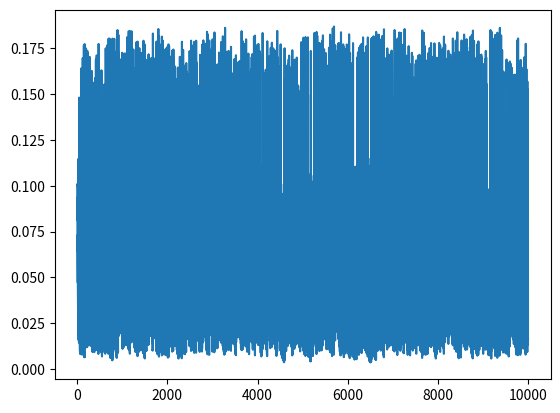

The matplotlib source for this figure:
import numpy

from cmath import inf

import matplotlib.pyplot as plt

class GridWorld:

    def __init__(self,rows,cols,start):

        self.rows = rows
        self.cols = cols
        self.i = start[0]
        self.j = start[1]

    def set(self,rewardsbuffer,TransitionProbsBuffer):
        #rewards = dict of: (i,j): r(row,cols): reward
        #actions = dict of: (i,j): A (row,col): action list

        self.reward = rewardsbuffer
        self.TransitionProbs = TransitionProbsBuffer

    def set_state(self,s):
        self.i = s[0]
        self.j = s[1]

    def current_state(self):
        return (self.i,self.j)

    def is_terminal(self,s):
        return s in self.reward
    
    def move(self,action):

        s = (self.i,self.j)
        #print(s)
        next_state_probs = self.TransitionProbs.get((s,action),0)

        #print("State ",s)
        #print("Action ",action)    
        #print(self.TransitionProbs.get((s,action),0))    
        next_states = list(next_state_probs.keys())
        next_probs = list(next_state_probs.values())
        
        s2_index = numpy.random.choice(len(next_states),p=next_probs)

        s2 = next_states[s2_index]

        self.i ,self.j = s2

    def GameOver(self):

        if (self.i,self.j) in self.reward:

            return 1



#Print Function
def print_values(G,V):

    for Row in range(G.rows):

        print("----------------")

        for Col in range(G.cols):

            v = V.get((Row,Col),0)

            if v >= 0:

                print(" %.2f|" % v, end="")

            else:

                print("%.2f|" % v, end="")

        print("")

def print_policy(G,Pol):

    for Row in range(G.rows):

        print("----------------------------------------------------------------------------------------------")

        for Cols in range(G.cols):

            p = Pol.get((Row,Cols),' ')
            print("     %s      |" % p, end="")

        print("")

def Epsilon_Greedy(Pol,Epsilon,s,Actions):

    if numpy.random.sample() < (1-Epsilon):

        return Pol[s]

    else:

        return numpy.random.choice(Actions)



#AllStates(State)
#Array with all states of environment
AllStates = [
    (0,0),
    (0,1),
    (0,2),
    (0,3),
    (1,0),
    (1,2),
    (1,3),
    (2,0),
    (2,1),
    (2,2),
    (2,3)
]

#RewardsBuffer((State) : RewardValue)
#Reward Received in current state
RewardsBuffer = {
    (0,3) : 1 , 
    (1,3) : -1
}
Rewards={}


TransitionProbsBuffer = {
    ((2, 0), 'U'): {(1, 0): 1.0},
    ((2, 0), 'D'): {(2, 0): 1.0},
    ((2, 0), 'L'): {(2, 0): 1.0},
    ((2, 0), 'R'): {(2, 1): 1.0},
    ((1, 0), 'U'): {(0, 0): 1.0},
    ((1, 0), 'D'): {(2, 0): 1.0},
    ((1, 0), 'L'): {(1, 0): 1.0},
    ((1, 0), 'R'): {(1, 0): 1.0},
    ((0, 0), 'U'): {(0, 0): 1.0},
    ((0, 0), 'D'): {(1, 0): 1.0},
    ((0, 0), 'L'): {(0, 0): 1.0},
    ((0, 0), 'R'): {(0, 1): 1.0},
    ((0, 1), 'U'): {(0, 1): 1.0},
    ((0, 1), 'D'): {(0, 1): 1.0},
    ((0, 1), 'L'): {(0, 0): 1.0},
    ((0, 1), 'R'): {(0, 2): 1.0},
    ((0, 2), 'U'): {(0, 2): 1.0},
    ((0, 2), 'D'): {(1, 2): 1.0},
    ((0, 2), 'L'): {(0, 1): 1.0},
    ((0, 2), 'R'): {(0, 3): 1.0},
    ((2, 1), 'U'): {(2, 1): 1.0},
    ((2, 1), 'D'): {(2, 1): 1.0},
    ((2, 1), 'L'): {(2, 0): 1.0},
    ((2, 1), 'R'): {(2, 2): 1.0},
    ((2, 2), 'U'): {(1, 2): 1.0},
    ((2, 2), 'D'): {(2, 2): 1.0},
    ((2, 2), 'L'): {(2, 1): 1.0},
    ((2, 2), 'R'): {(2, 3): 1.0},
    ((2, 3), 'U'): {(1, 3): 1.0},
    ((2, 3), 'D'): {(2, 3): 1.0},
    ((2, 3), 'L'): {(2, 2): 1.0},
    ((2, 3), 'R'): {(2, 3): 1.0},
    ((1, 2), 'U'): {(0, 2): 0.5, (1, 3): 0.5},
    ((1, 2), 'D'): {(2, 2): 1.0},
    ((1, 2), 'L'): {(1, 2): 1.0},
    ((1, 2), 'R'): {(1, 3): 1.0},
}

#Action Space Array
ActionSpace = [
    'U',
    'D',
    'R',
    'L'
]

Policy = {(0,0) : ('R'),
(0,1) : ('R'),
(0,2) : ('R'),
(1,0) : ('U'),
(1,2) : ('R'),
(2,0) : ('U'),
(2,1) : ('R'),
(2,2) : ('U'),
(2,3) : ('U')}

#Hyperparameters
GAMMA = 0.9
ALPHA = 0.1 
MIN_DELTA = 0.001
MAX_EPISODES = 10000
MAX_ITERATION = 20
START_STATE = (2,0)
EPSILON = 0.3

#Init Grid World Object
Grid = GridWorld(3,4,(2,0))
Grid.set(RewardsBuffer,TransitionProbsBuffer)


V = {}

for s in AllStates:

    V[s] = 0

Delta_Array = []

if __name__ == '__main__':


    for _ in range(MAX_EPISODES):

        #Env Reset
        Grid.set_state(START_STATE)
        s = START_STATE

        DELTA = 0

        while not Grid.is_terminal(s):

            s = Grid.current_state()

            a = Epsilon_Greedy(Policy,EPSILON,s,ActionSpace)

            Grid.move(a)

            s1 = Grid.current_state()

            r = Grid.reward.get(Grid.current_state(),0)

            v_old = V[s]

            V[s] = V[s] + ALPHA*(r + GAMMA * V[s1] - V[s])

            DELTA = max(DELTA, numpy.abs(v_old - V[s]))

            #print("State: ",s)
            #print("Prime State: ",s1)
            #print("Reward: ",r)
            #print("DELTA: ",DELTA)
            #print()

            s = s1

        Delta_Array.append(DELTA)

        #if DELTA < MIN_DELTA:

        #    break

    print_values(Grid,V)

    plt.plot(Delta_Array)
    plt.show()        

